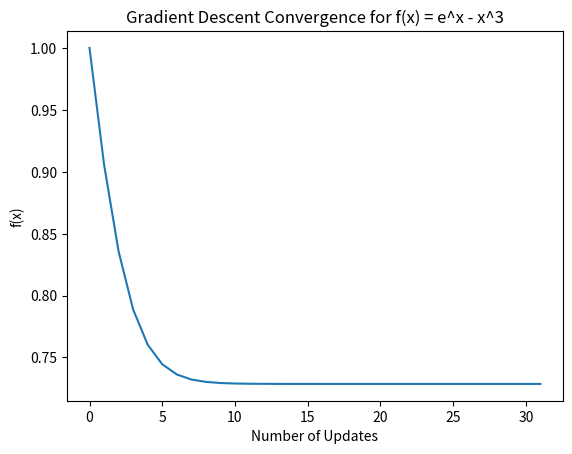

Reproduce this figure in Python.
import numpy as np
import matplotlib.pyplot as plt

# Define the function f(x) = e^x - x^3
def f(x):
    return np.exp(x) - x**3

# Define the derivative of f(x)
def df(x):
    return np.exp(x) - 3*x**2

# Gradient Descent function with convergence criteria
def gradient_descent(learning_rate, max_updates, convergence_threshold, initial_x=0):
    x = initial_x
    x_values = []
    f_values = []

    for i in range(max_updates):
        x_values.append(x)
        f_values.append(f(x))
        gradient = df(x)
        x_new = x - learning_rate * gradient
        
        # Check for convergence
        if abs(x_new - x) < convergence_threshold:
            break
        
        x = x_new

    return x_values, f_values

# Set hyperparameters
learning_rate = 0.1
max_updates = 100
convergence_threshold = 1e-6

# Perform gradient descent with optional initial_x
x_values, f_values = gradient_descent(learning_rate, max_updates, convergence_threshold, initial_x=0)

# Plot the curve of f(x) versus update numbers
plt.plot(range(len(x_values)), f_values)
plt.xlabel("Number of Updates")
plt.ylabel("f(x)")
plt.title("Gradient Descent Convergence for f(x) = e^x - x^3")
plt.show()
